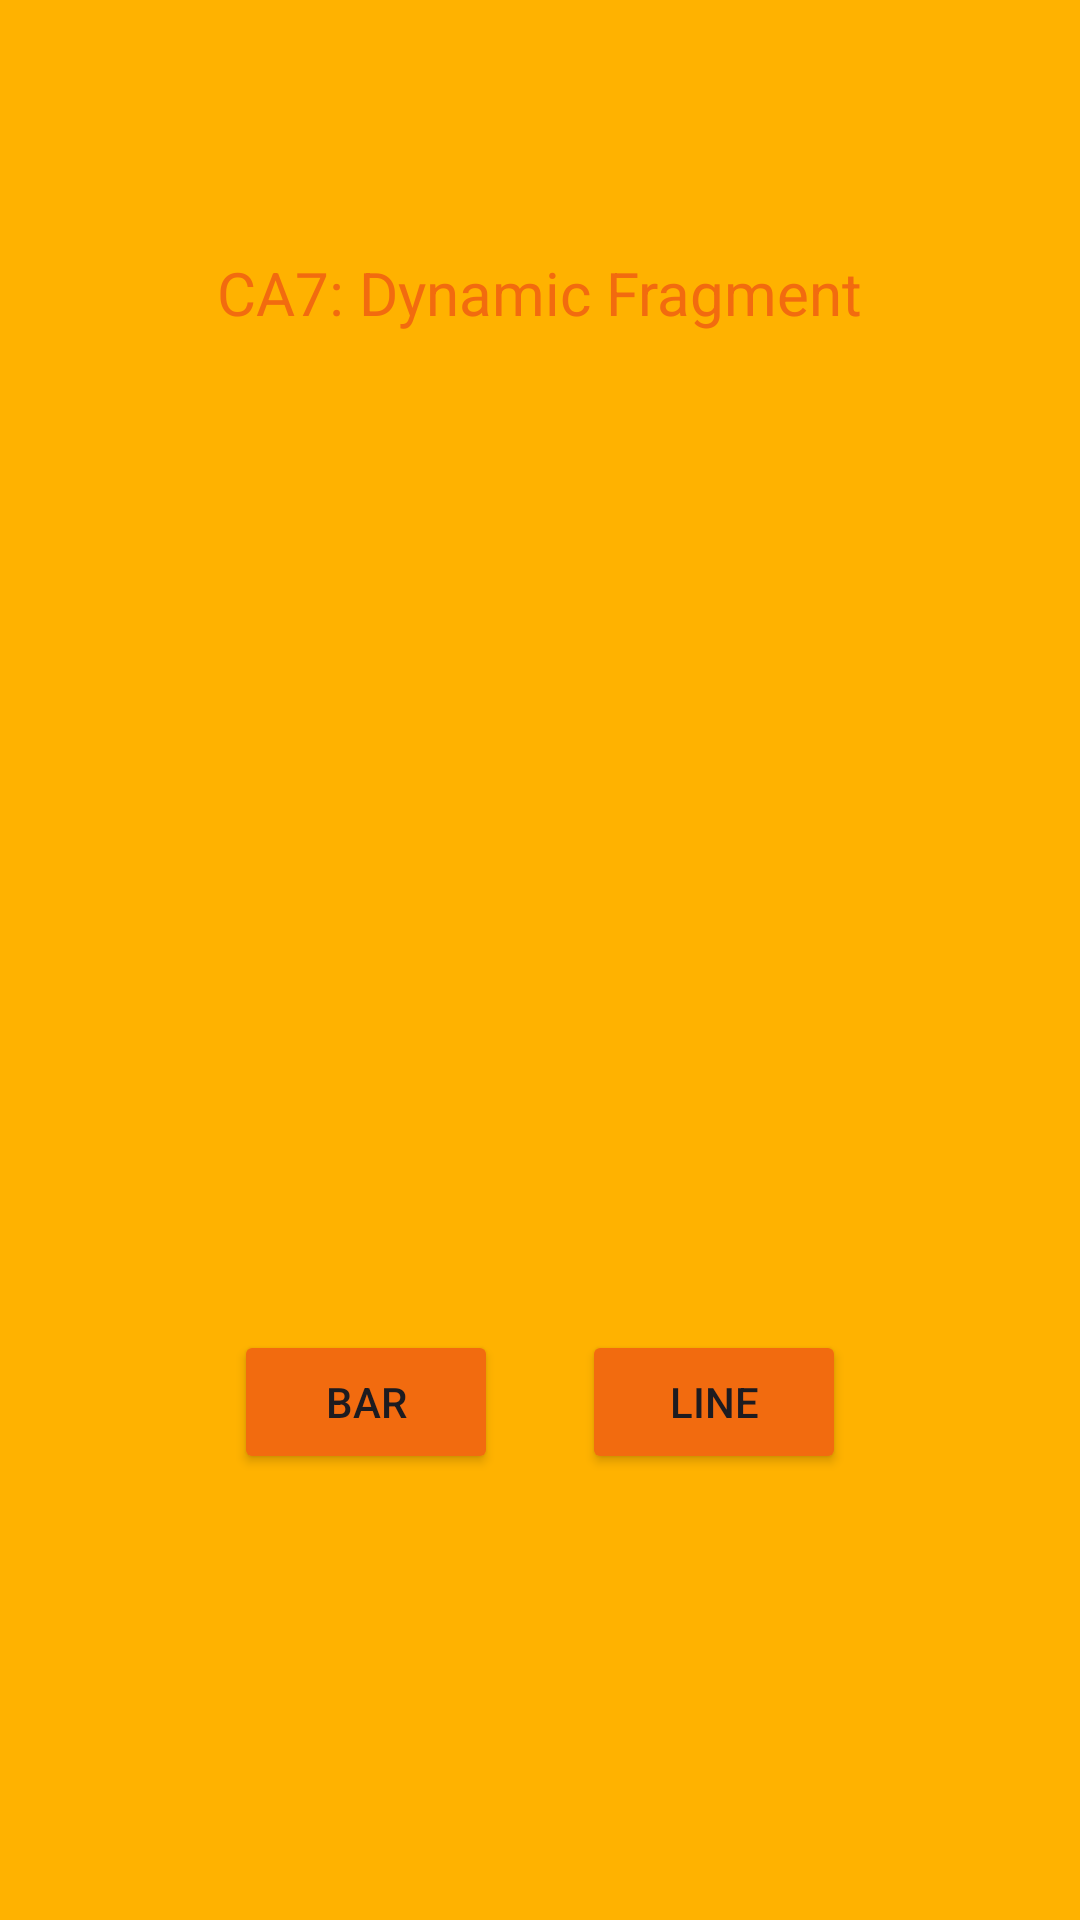

The Android layout XML behind this screen, and the referenced resources:
<!-- AndroidManifest.xml: application theme Theme.CA7DynamicFragment -->
<!-- res/layout/activity_main.xml -->
<?xml version="1.0" encoding="utf-8"?>
<androidx.constraintlayout.widget.ConstraintLayout xmlns:android="http://schemas.android.com/apk/res/android"
    xmlns:app="http://schemas.android.com/apk/res-auto"
    xmlns:tools="http://schemas.android.com/tools"
    android:id="@+id/main"
    android:layout_width="match_parent"
    android:layout_height="match_parent"
    android:background="#FFB200"
    tools:context=".MainActivity"
    tools:layout_editor_absoluteX="18dp"
    tools:layout_editor_absoluteY="107dp">

    <TextView
        android:layout_width="wrap_content"
        android:layout_height="wrap_content"
        android:layout_marginTop="84dp"
        android:textSize="20sp"
        android:text="CA7: Dynamic Fragment"
        android:textColor="#F26B0F"
        app:layout_constraintEnd_toEndOf="parent"
        app:layout_constraintStart_toStartOf="parent"
        app:layout_constraintTop_toTopOf="parent" />

    <Button
        android:id="@+id/BarButton"
        android:layout_width="wrap_content"
        android:layout_height="wrap_content"
        android:layout_marginStart="50dp"
        android:layout_marginTop="50dp"
        android:backgroundTint="#F26B0F"
        android:gravity="center"
        android:text="Bar"
        app:layout_constraintBottom_toBottomOf="parent"
        app:layout_constraintEnd_toStartOf="@+id/LineButton"
        app:layout_constraintHorizontal_bias="0.5"
        app:layout_constraintStart_toStartOf="parent"
        app:layout_constraintTop_toTopOf="parent"
        app:layout_constraintVertical_bias="0.726" />

    <Button
        android:id="@+id/LineButton"
        android:layout_width="wrap_content"
        android:layout_height="wrap_content"
        android:layout_marginTop="50dp"
        android:layout_marginEnd="50dp"
        android:backgroundTint="#F26B0F"
        android:gravity="center"
        android:text="Line"
        app:layout_constraintBottom_toBottomOf="parent"
        app:layout_constraintEnd_toEndOf="parent"
        app:layout_constraintHorizontal_bias="0.5"
        app:layout_constraintStart_toEndOf="@+id/BarButton"
        app:layout_constraintTop_toTopOf="parent"
        app:layout_constraintVertical_bias="0.726" />

    <androidx.fragment.app.FragmentContainerView
        android:id="@+id/fragmentFrame"
        android:layout_width="238dp"
        android:layout_height="290dp"
        app:layout_constraintBaseline_toTopOf="parent"
        app:layout_constraintBottom_toBottomOf="parent"
        app:layout_constraintEnd_toEndOf="parent"
        app:layout_constraintStart_toStartOf="parent"
        app:layout_constraintTop_toTopOf="parent"
        app:layout_constraintVertical_bias="0.39" />

</androidx.constraintlayout.widget.ConstraintLayout>
<!-- resources referenced by this layout -->
<resources>
  <style name="Theme.CA7DynamicFragment" parent="Base.Theme.CA7DynamicFragment" />
  <style name="Base.Theme.CA7DynamicFragment" parent="Theme.Material3.DayNight.NoActionBar">
          
          
      </style>
</resources>
